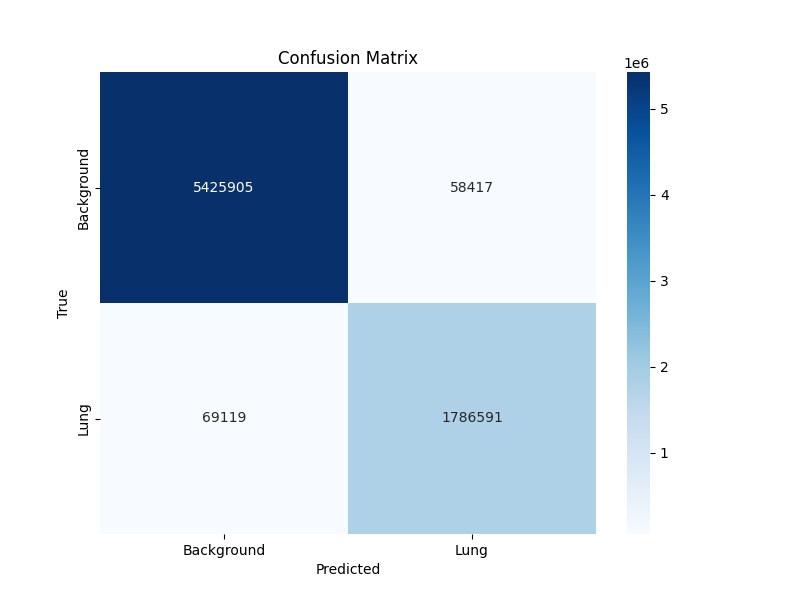

Data behind this chart, as committed beside it:
True Positive, False Positive, True Negative, False Negative
1786591, 58417, 5425905, 69119
